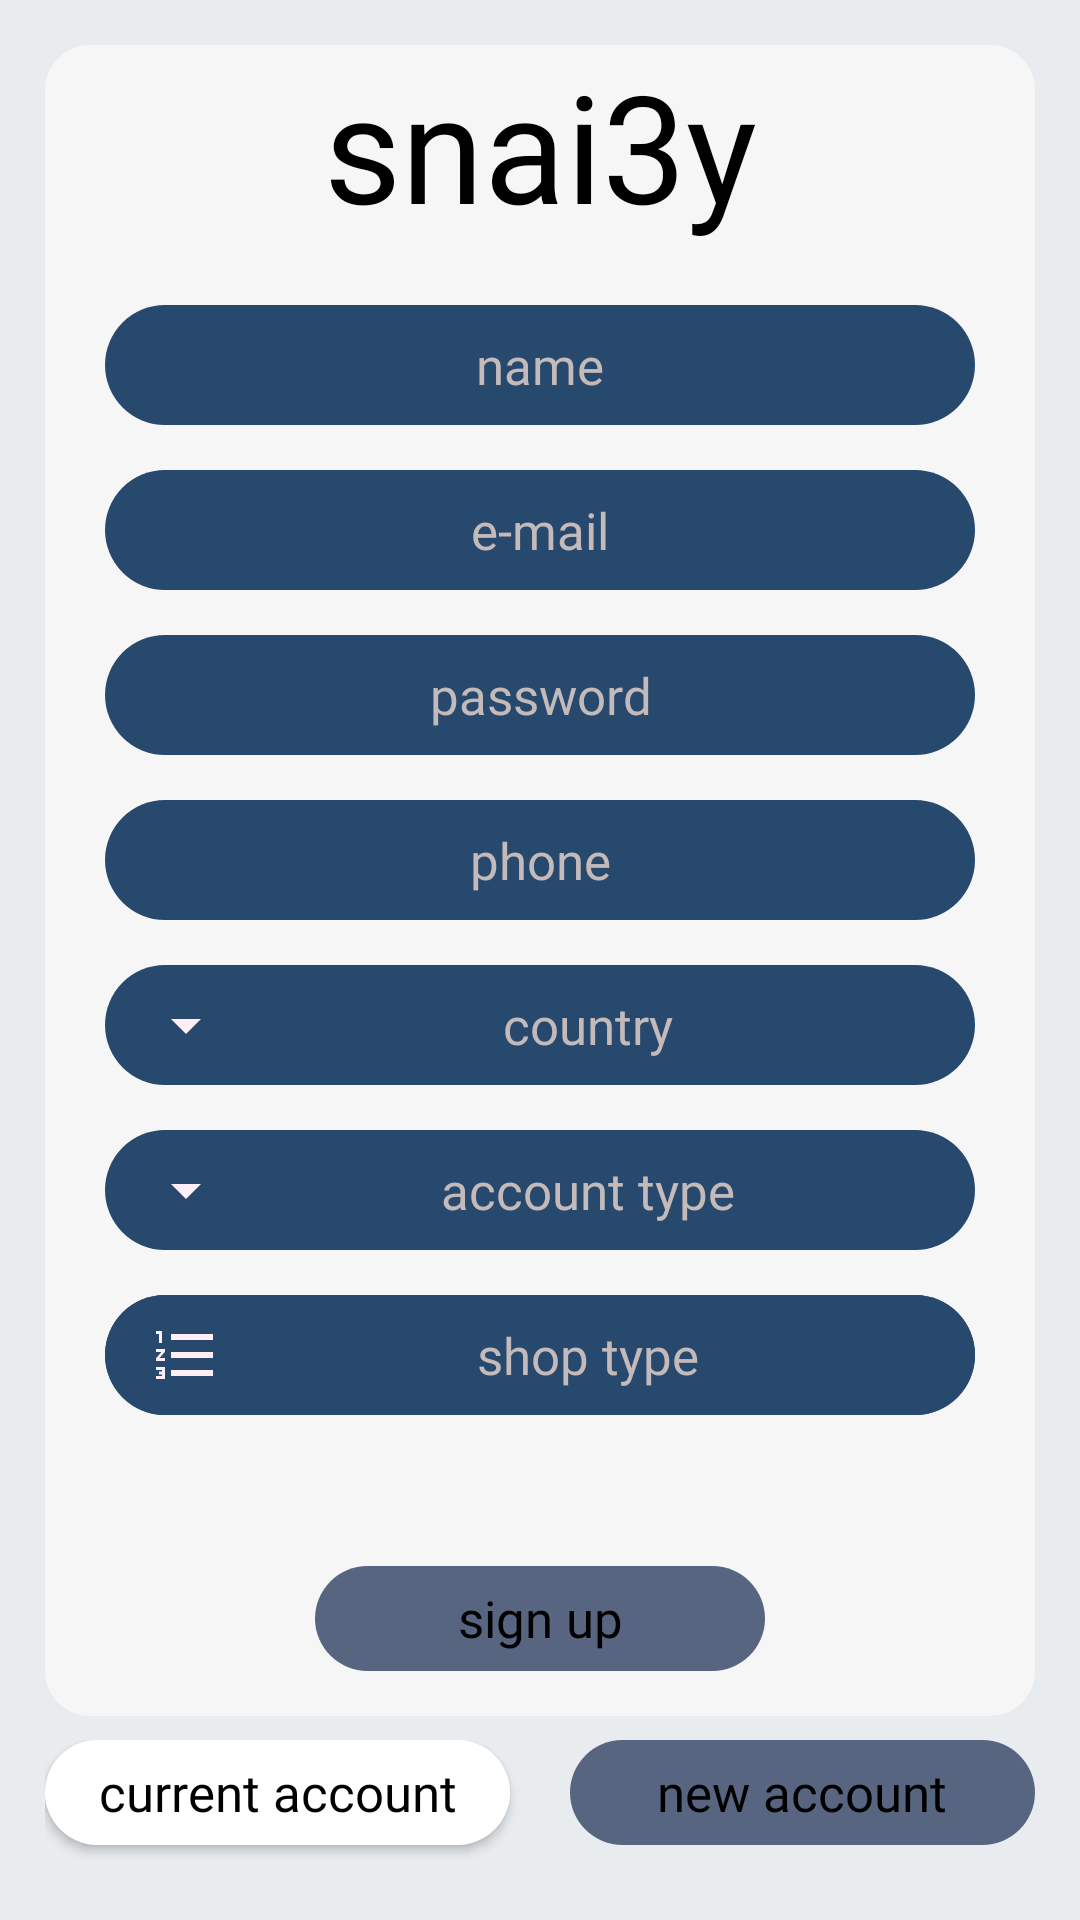

Android layout source for this screen:
<!-- AndroidManifest.xml: activity theme AppTheme.NoActionBar -->
<!-- res/layout/activity_sign_up.xml -->
<?xml version="1.0" encoding="utf-8"?>
<RelativeLayout xmlns:android="http://schemas.android.com/apk/res/android"
    xmlns:app="http://schemas.android.com/apk/res-auto"
    xmlns:tools="http://schemas.android.com/tools"
    android:layout_width="match_parent"
    android:layout_height="match_parent"
    android:background="@color/main_container_background_color"
    tools:context=".MainActivities.LogInActivity">


    <RelativeLayout
        android:id="@+id/relative"
        style="@style/central_container_all_margin"
        android:layout_width="match_parent"
        android:layout_height="match_parent"
        android:layout_above="@id/relative2"
        android:background="@drawable/drawable_container_central_background">

        <TextView
            android:id="@+id/txt"
            android:layout_width="match_parent"
            android:layout_height="wrap_content"
            android:layout_alignParentTop="true"
            android:fontFamily="@font/tajawal_regular"
            android:gravity="center"
            android:text="@string/app_name"
            android:textColor="@color/black_text_color"
            android:textSize="@dimen/sign_up_welcome_text_size" />


        <EditText
            android:id="@+id/et_first_name"
            style="@style/edit_text_style"
            android:layout_below="@id/txt"
            android:layout_marginTop="@dimen/sign_up_first_view_margin_top"
            android:hint="@string/first_name" />


        <EditText
            android:id="@+id/et_email"
            style="@style/edit_text_style"
            android:layout_below="@id/et_first_name"
            android:layout_marginTop="@dimen/sign_up_views_margin_top"
            android:hint="@string/email"
            android:inputType="textEmailAddress" />


        <EditText
            android:id="@+id/et_password"
            style="@style/edit_text_style"
            android:layout_below="@id/et_email"
            android:layout_marginTop="@dimen/sign_up_views_margin_top"
            android:hint="@string/password"
            android:inputType="textPassword" />

        <EditText
            android:id="@+id/et_phone"
            style="@style/edit_text_style"
            android:layout_below="@id/et_password"
            android:layout_marginTop="@dimen/sign_up_views_margin_top"
            android:hint="@string/phone"
            android:inputType="phone"
            android:maxLength="11" />


        <TextView
            android:id="@+id/txt_country"
            style="@style/edit_text_style"
            android:layout_below="@id/et_phone"
            android:layout_marginTop="@dimen/sign_up_views_margin_top"
            android:drawableStart="@drawable/icon_drop_down_arrow_white"
            android:hint="@string/country"
            android:paddingStart="15dp" />


        <TextView
            android:id="@+id/txt_account_type"
            style="@style/edit_text_style"
            android:layout_below="@id/txt_country"
            android:layout_marginTop="@dimen/sign_up_views_margin_top"
            android:drawableStart="@drawable/icon_drop_down_arrow_white"
            android:hint="@string/account_type"
            android:paddingStart="15dp" />

        <TextView
            android:id="@+id/txt_profession_type"
            style="@style/edit_text_style"
            android:layout_below="@id/txt_account_type"
            android:layout_marginTop="@dimen/sign_up_views_margin_top"
            android:drawableStart="@drawable/icon_list"
            android:hint="@string/profession_type"
            android:paddingStart="15dp" />


        <TextView
            android:id="@+id/txt_shop_type"
            style="@style/edit_text_style"
            android:layout_below="@id/txt_account_type"
            android:layout_marginTop="@dimen/sign_up_views_margin_top"
            android:drawableStart="@drawable/icon_list"
            android:hint="@string/shop_type"
            android:paddingStart="15dp" />


        <Button
            android:id="@+id/b_sign_up"
            android:layout_width="@dimen/button_width"
            android:layout_height="@dimen/button_height"
            android:layout_alignParentBottom="true"
            android:layout_centerHorizontal="true"
            android:layout_marginBottom="@dimen/sign_up_views_margin_top"
            android:background="@drawable/drawable_button_background"
            android:enabled="false"
            android:fontFamily="@font/tajawal_regular"
            android:text="@string/sign_up"
            android:textAllCaps="false"
            android:textColor="@color/black"
            android:textSize="@dimen/textSize" />


    </RelativeLayout>


    <RelativeLayout
        android:id="@+id/relative2"
        style="@style/relative_container_for_two_buttons"
        android:layout_width="match_parent"
        android:layout_height="40dp"
        android:layout_alignParentBottom="true">

        <LinearLayout
            android:layout_width="match_parent"
            android:layout_height="40dp"
            android:orientation="horizontal">

            <Button
                android:id="@+id/b_current_account"
                style="@style/button_current_account_style"
                android:layout_width="@dimen/button_width"
                android:text="@string/current_account" />

            <Button
                android:id="@+id/b_new_account"
                style="@style/button_new_account_style"
                android:enabled="false"
                android:text="@string/new_account" />


        </LinearLayout>


    </RelativeLayout>

    <ProgressBar
        android:id="@+id/m_progress_bar"
        android:layout_width="100dp"
        android:layout_height="100dp"
        android:layout_centerInParent="true"
        android:background="@color/white_text_color"
        android:visibility="gone" />


</RelativeLayout>
<!-- resources referenced by this layout -->
<resources>
  <color name="black">#000</color>
  <color name="black_text_color">#000</color>
  <color name="main_container_background_color">#E8ECEF</color>
  <color name="white_text_color">#fff</color>
  <dimen name="button_height">35dp</dimen>
  <dimen name="button_width">150dp</dimen>
  <dimen name="sign_up_first_view_margin_top">30dp</dimen>
  <dimen name="sign_up_views_margin_top">20dp</dimen>
  <dimen name="sign_up_welcome_text_size">50dp</dimen>
  <dimen name="textSize">20sp</dimen>
  <!-- drawable drawable_container_central_background (drawable) -->
  <?xml version="1.0" encoding="utf-8"?>
  <selector xmlns:android="http://schemas.android.com/apk/res/android">
  
      <item>
  
          <shape android:shape="rectangle">
  
              <solid
                  android:color="@color/central_container_background_color"/>
  
              <corners
                  android:radius="15dp"/>
  
          </shape>
  
      </item>
  
  </selector>
  <!-- drawable icon_drop_down_arrow_white (drawable) -->
  <vector android:autoMirrored="true" android:height="24dp"
      android:tint="#FFEEF7" android:viewportHeight="24.0"
      android:viewportWidth="24.0" android:width="24dp" xmlns:android="http://schemas.android.com/apk/res/android">
      <path android:fillColor="#FF000000" android:pathData="M7,10l5,5 5,-5z"/>
  </vector>
  <string name="account_type">account type</string>
  <string name="app_name">snai3y</string>
  <string name="country">country</string>
  <string name="current_account">current account</string>
  <string name="email">e-mail</string>
  <string name="first_name">name</string>
  <string name="new_account">new account</string>
  <string name="password">password</string>
  <string name="phone">phone</string>
  <string name="profession_type">profession type</string>
  <string name="shop_type">shop type</string>
  <string name="sign_up">sign up</string>
  <style name="AppTheme.NoActionBar" parent="Theme.AppCompat.Light.NoActionBar">
          <item name="android:actionOverflowButtonStyle">@style/MyCustomActionBarIcon</item>
      </style>
  <color name="button__enabled_background_color">#142850</color>
  <color name="button__unEnabled_background_color">#576581</color>
  <color name="central_container_background_color">#F6F6F6</color>
  <dimen name="margin_start_end">10dp</dimen>
  <dimen name="central_container_margin_top">15dp</dimen>
  <dimen name="central_container_margin_bottom">8dp</dimen>
  <dimen name="central_relative_container_margin_left">15dp</dimen>
  <dimen name="central_container_margin_right">15dp</dimen>
  <dimen name="log_in_activity_edit_text_height">40dp</dimen>
  <!-- drawable drawable_edit_text_background (drawable) -->
  <?xml version="1.0" encoding="utf-8"?>
  <selector xmlns:android="http://schemas.android.com/apk/res/android">
  
      <item>
  
          <shape android:shape="rectangle">
  
              <solid
                  android:color="@color/editText_background_color"/>
  
              <corners
                  android:radius="40dp"/>
  
          </shape>
  
      </item>
  
  </selector>
  <color name="hint_text_color">#C4BABA</color>
  <dimen name="relative_container_two_button_margin_top">0dp</dimen>
  <dimen name="relative_container_two_button_margin_bottom">20dp</dimen>
  <dimen name="relative_container_two_button_margin_left">15dp</dimen>
  <dimen name="relative_container_two_button_margin_right">15dp</dimen>
  <style name="MyCustomActionBarIcon" parent="@android:style/Widget.Holo.Light.ActionButton.Overflow">
  
          <item name="android:src">@drawable/icon_menu</item>
  
      </style>
  <color name="editText_background_color">#27496D</color>
  <!-- drawable icon_menu (drawable) -->
  <vector xmlns:android="http://schemas.android.com/apk/res/android"
      android:width="24dp"
      android:height="24dp"
      android:autoMirrored="true"
      android:viewportWidth="24.0"
      android:viewportHeight="24.0">
      <path
          android:fillColor="#000"
          android:pathData="M3,18h18v-2L3,16v2zM3,13h18v-2L3,11v2zM3,6v2h18L21,6L3,6z" />
  </vector>
</resources>
